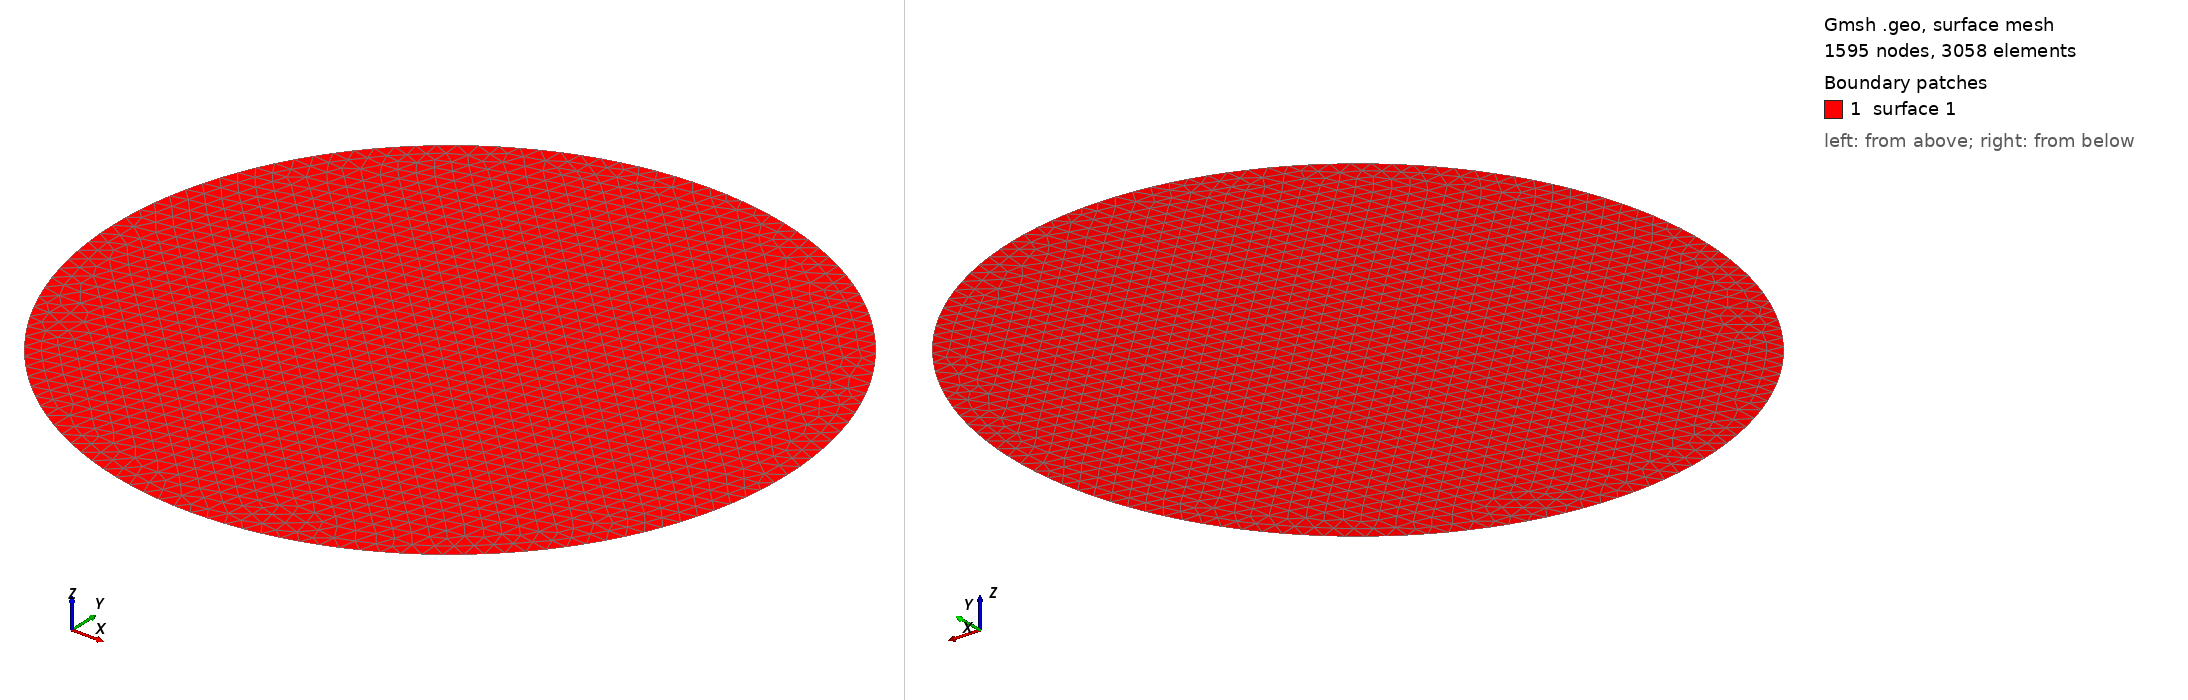

Gmsh geometry script, surface-meshed: 1595 nodes, 3058 surface elements. Boundary patches (legend numbers): 1 surface 1. Left view from above one corner, right view from below the opposite corner. The script declares no physical surfaces, so the legend lists its geometric surfaces. The drawing asked Gmsh for element sizes between 1% and 20% of the model's largest extent; the script's own settings can give other sizes.

=== disc.geo (drawn) ===
// Disc for Brazilian (diametral compression) test.
//
// Generate with:
//   gmsh -2 -format msh4 -o assets/disc.msh assets/disc.geo

h = 0.025;
R = 0.5;

Point(1) = {0, 0, 0, h};      // center (not used in arcs)
Point(2) = {R, 0, 0, h};      // right (3 o'clock)
Point(3) = {0, R, 0, h};      // top (12 o'clock)
Point(4) = {-R, 0, 0, h};     // left (9 o'clock)
Point(5) = {0, -R, 0, h};     // bottom (6 o'clock)

Circle(1) = {2, 1, 3};
Circle(2) = {3, 1, 4};
Circle(3) = {4, 1, 5};
Circle(4) = {5, 1, 2};

Curve Loop(1) = {1, 2, 3, 4};
Plane Surface(1) = {1};
